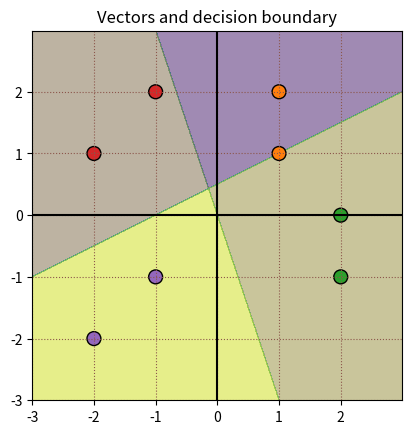

Python code for this plot:
import numpy as np
import matplotlib.pyplot as plt

# Data Reading
attributes = np.array([[1, 1], [1, 2], [2, -1], [2, 0], [-1, 2], [-2, 1], [-1, -1], [-2, -2]])
labels = np.array([[0, 0], [0, 0], [0, 1], [0, 1], [1, 0], [1, 0], [1, 1], [1, 1]])
colors = ['C1', 'C1', 'C2', 'C2', 'C3', 'C3', 'C4', 'C4']
no_of_iteration = 4
weights = np.array([[0, 0], [0, 0]])
bias = np.array([[1], [1]])


def activate_perceptron(arg_inputs, arg_weights, arg_bias):
    output = np.dot(arg_weights, arg_inputs[np.newaxis].transpose()) + arg_bias
    return np.where(output > 0, 1, 0)


def train_perceptron(arg_inputs, arg_weights, arg_bias, arg_error):
    arg_weights += np.dot(arg_error, arg_inputs[np.newaxis])
    arg_bias += arg_error
    return arg_weights, arg_bias


def plot_decision_boundary(plt, arg_input, arg_weight, arg_bias):
    x_min, x_max = arg_input[:, 0].min() - 1, arg_input[:, 0].max() + 1
    y_min, y_max = arg_input[:, 1].min() - 1, arg_input[:, 1].max() + 1
    xx, yy = np.meshgrid(np.arange(x_min, x_max, 0.01),
                         np.arange(y_min, y_max, 0.01))
    for row in range(arg_weight.shape[0]):
        output = np.dot(np.c_[xx.ravel(), yy.ravel()], arg_weight[row]) + arg_bias[row]
        Z = np.where(output > 0, 1, 0)
        Z = Z.reshape(xx.shape)
        plt.contourf(xx, yy, Z, alpha=0.3)
    plt.grid(color='C5', linestyle=':')
    plt.axis('square')
    plt.axhline(y=0, color='k')
    plt.axvline(x=0, color='k')
    plt.scatter(arg_input[:, 0], arg_input[:, 1], marker='o', color=colors, edgecolor='k', s=100)
    plt.title("Vectors and decision boundary")


for iteration in range(no_of_iteration):
    print("epoch", iteration, "\n==================================")
    for row in range(attributes.shape[0]):
        output = activate_perceptron(attributes[row], weights, bias)
        error = labels[row][np.newaxis].T - output
        weights, bias = train_perceptron(attributes[row], weights, bias, error)
        print("Vector", row + 1, "-----------------------------")
        print("input:", attributes[row], "target:", labels[row])
        # print("target:", labels[row])
        print("weights:\n", weights)
        print("bias:\n", bias)
        print("output:\n", output)
        print("error:\n", error)

output_predicted = np.dot(attributes, weights.T) + bias.T
output_predicted = np.where(output_predicted > 0, 1, 0)
accuracy = np.mean(output_predicted == labels)
print("Accuracy", round(accuracy * 100, 2), "%")
plot_decision_boundary(plt, attributes, weights, bias)
plt.show()
